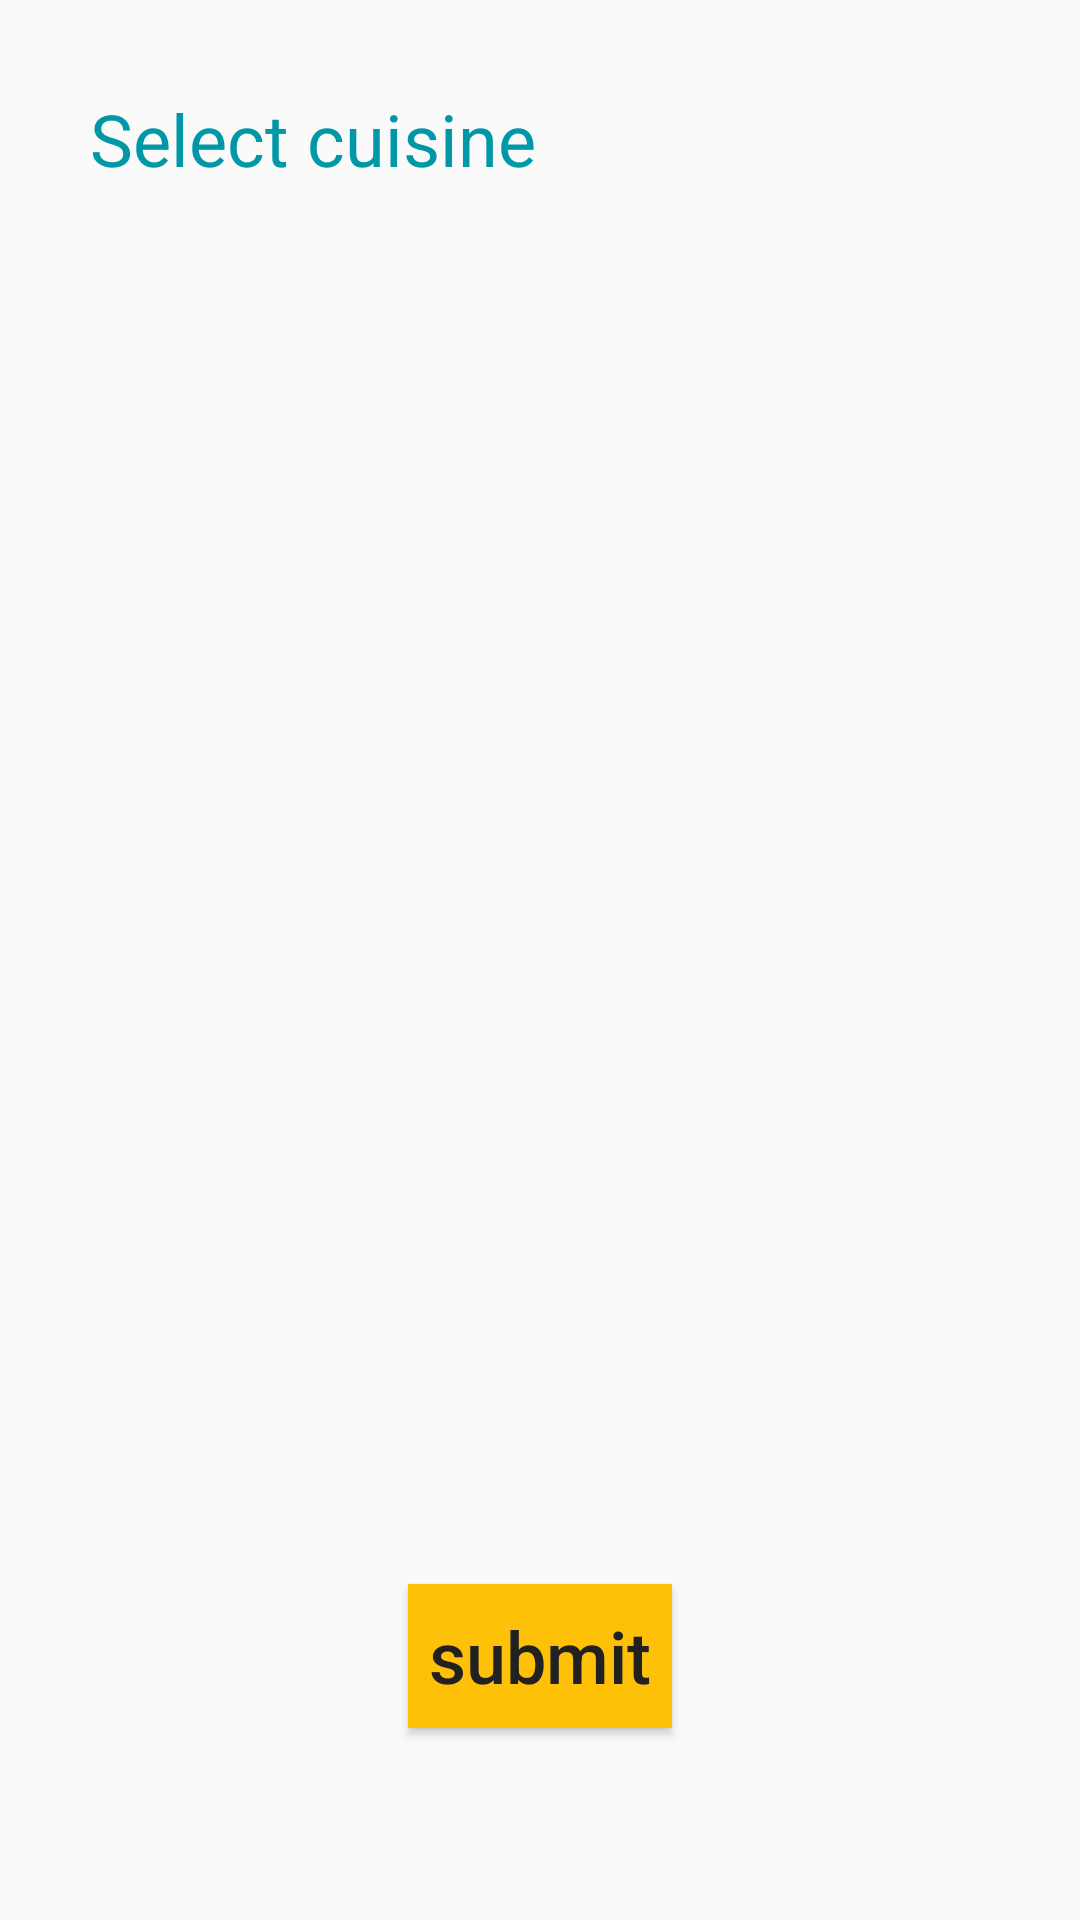

The Android layout XML behind this screen, and the referenced resources:
<!-- AndroidManifest.xml: application theme AppTheme -->
<!-- res/layout/activity_cuisine.xml -->
<?xml version="1.0" encoding="utf-8"?>
<RelativeLayout xmlns:android="http://schemas.android.com/apk/res/android"
    xmlns:tools="http://schemas.android.com/tools"
    android:id="@+id/relativeCuisine"
    android:gravity="center_horizontal"
    style="@style/Padding.Layout"

    tools:context="com.example.gb.a1100695733.CuisineActivity">

    <LinearLayout
        style="@style/Padding.Layout.Linear"
        android:id="@+id/linearCuisine">
        <TextView
            android:id="@+id/orderTitle"
            style="@style/MyText.Large.Title"
            android:text="@string/select_cuisine"/>
        <RadioGroup
            android:id="@+id/radioCuisine"
            android:layout_width="match_parent"
            android:layout_height="wrap_content" />

    </LinearLayout>

    <Button
        android:id="@+id/button"
        android:text="submit"
        android:onClick="buttonClickHandler"
        style="@style/MyButton"/>



</RelativeLayout>
<!-- resources referenced by this layout -->
<resources>
  <string name="select_cuisine">Select cuisine</string>
  <style name="MyButton">
          <item name="android:layout_width">wrap_content</item>
          <item name="android:layout_height">wrap_content</item>
          <item name="android:layout_alignParentBottom">true</item>
          <item name="android:layout_centerHorizontal">true</item>
          <item name="android:background">@color/colorAccent</item>
          <item name="android:textColor">@color/colorPrimaryText</item>
          <item name="android:textSize">@dimen/text_large</item>
          <item name="android:textAllCaps">false</item>
          <item name="android:layout_marginBottom">49dp</item>
      </style>
  <style name="MyText.Large.Title">
          <item name="android:textColor">@color/colorPrimaryDark</item>
          <item name="android:paddingBottom">@dimen/padding</item>
          <item name="android:layout_centerHorizontal">true</item>
      </style>
  <style name="Padding.Layout">
          <item name="android:layout_width">match_parent</item>
          <item name="android:layout_height">match_parent</item>
      </style>
  <style name="Padding.Layout.Linear">
          <item name="android:orientation">vertical</item>
      </style>
  <style name="AppTheme" parent="Theme.AppCompat.Light.DarkActionBar">
          
          <item name="colorPrimary">@color/colorPrimary</item>
          <item name="colorPrimaryDark">@color/colorPrimaryDark</item>
          <item name="colorAccent">@color/colorAccent</item>
          <item name="textAllCaps">false</item>
          <item name="android:textAllCaps">false</item>
  
      </style>
  <color name="colorAccent">#FFC107</color>
  <color name="colorPrimaryText">#212121</color>
  <dimen name="text_large">24sp</dimen>
  <color name="colorPrimaryDark">#0097A7</color>
  <dimen name="padding">15dp</dimen>
  <color name="colorPrimary">#00BCD4</color>
</resources>
